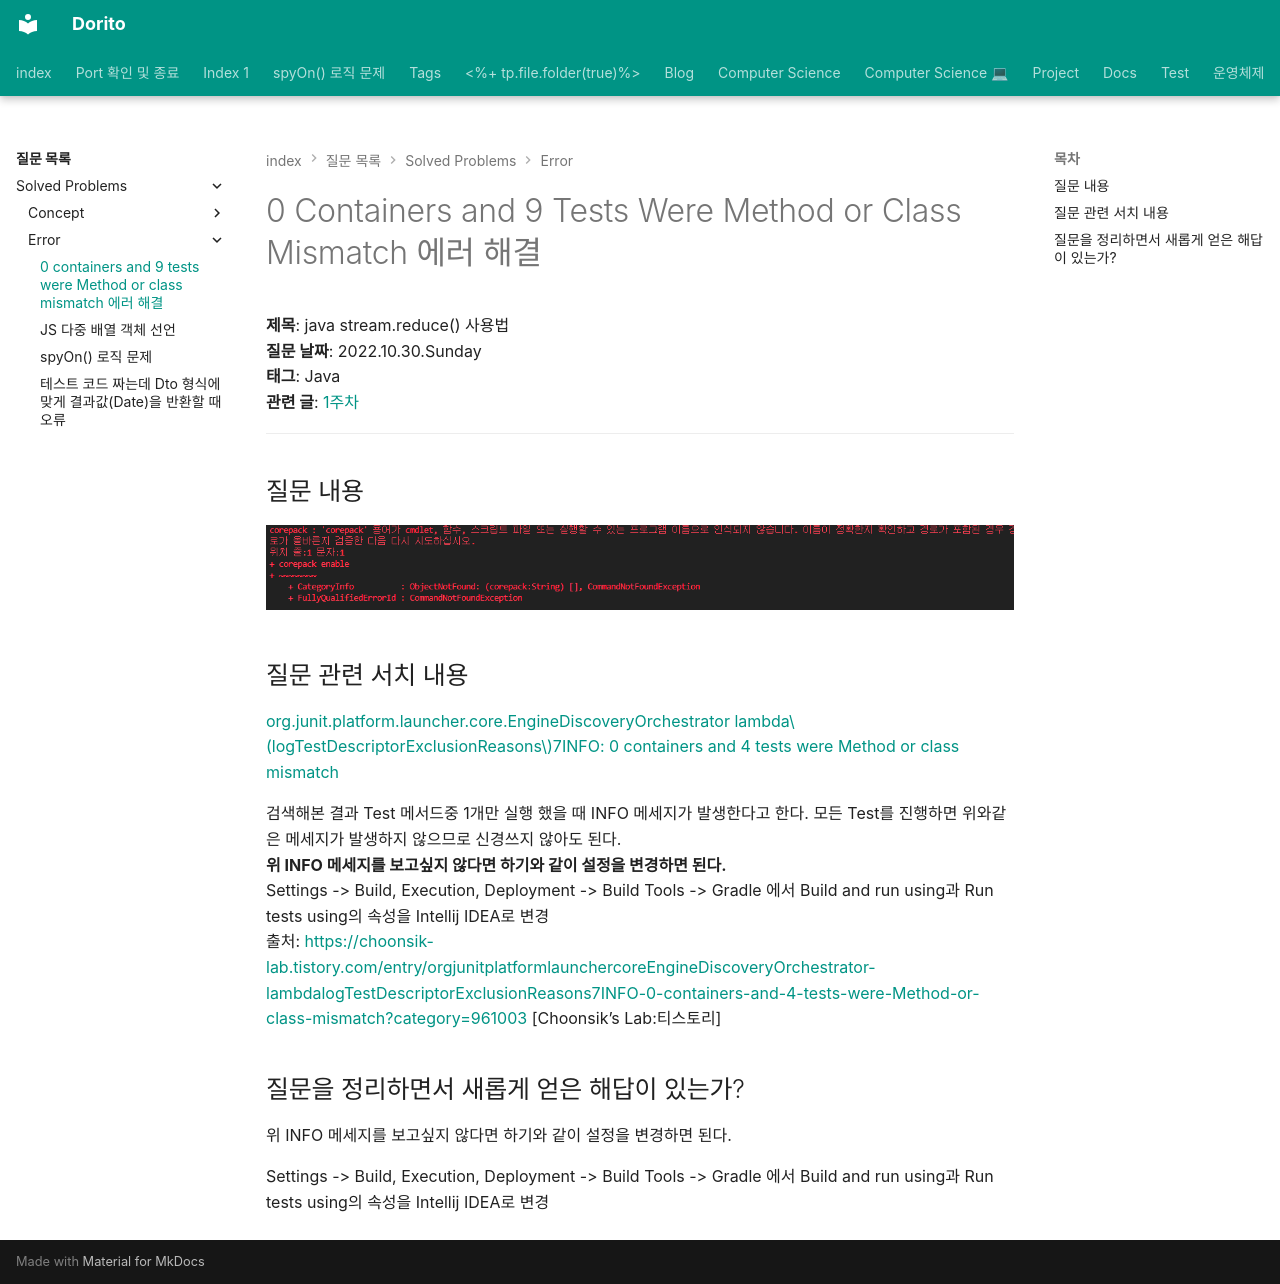

repository: baksohyeon/publish-blog · page: 질문 목록/Solved Problems/Error/0 containers and 9 tests were Method or class mismatch 에러 해결/index.html · generator: mkdocs

---
category: 질문 목록/Solved Problems/Error
share: true
title: 0 containers and 9 tests were Method or class mismatch 에러 해결
---
  
# 0 Containers and 9 Tests Were Method or Class Mismatch 에러 해결  
  
**제목**: java stream.reduce() 사용법  
**질문 날짜**: 2022.10.30.Sunday  
**태그**: Java  
**관련 글**: [1주차](../../../../1%EC%A3%BC%EC%B0%A8.md)  
  
---  
  
## 질문 내용  
  
![Pasted image 20221030152957.png](../../../attachments/Pasted%20image%2020221030152957.png)  
  
## 질문 관련 서치 내용  
  
[org.junit.platform.launcher.core.EngineDiscoveryOrchestrator lambda$logTestDescriptorExclusionReasons$7INFO: 0 containers and 4 tests were Method or class mismatch](https://choonsik-lab.tistory.com/entry/orgjunitplatformlaunchercoreEngineDiscoveryOrchestrator-lambdalogTestDescriptorExclusionReasons7INFO-0-containers-and-4-tests-were-Method-or-class-mismatch?category=961003)  
  
검색해본 결과 Test 메서드중 1개만 실행 했을 때 INFO 메세지가 발생한다고 한다. 모든 Test를 진행하면 위와같은 메세지가 발생하지 않으므로 신경쓰지 않아도 된다.   
**위 INFO 메세지를 보고싶지 않다면 하기와 같이 설정을 변경하면 된다.**   
Settings -> Build, Execution, Deployment -> Build Tools -> Gradle 에서 Build and run using과 Run tests using의 속성을 Intellij IDEA로 변경  
출처: https://choonsik-lab.tistory.com/entry/orgjunitplatformlaunchercoreEngineDiscoveryOrchestrator-lambdalogTestDescriptorExclusionReasons7INFO-0-containers-and-4-tests-were-Method-or-class-mismatch?category=961003 [Choonsik's Lab:티스토리]  
  
## 질문을 정리하면서 새롭게 얻은 해답이 있는가?  
  
위 INFO 메세지를 보고싶지 않다면 하기와 같이 설정을 변경하면 된다.  
  
Settings -> Build, Execution, Deployment -> Build Tools -> Gradle 에서 Build and run using과 Run tests using의 속성을 Intellij IDEA로 변경  
